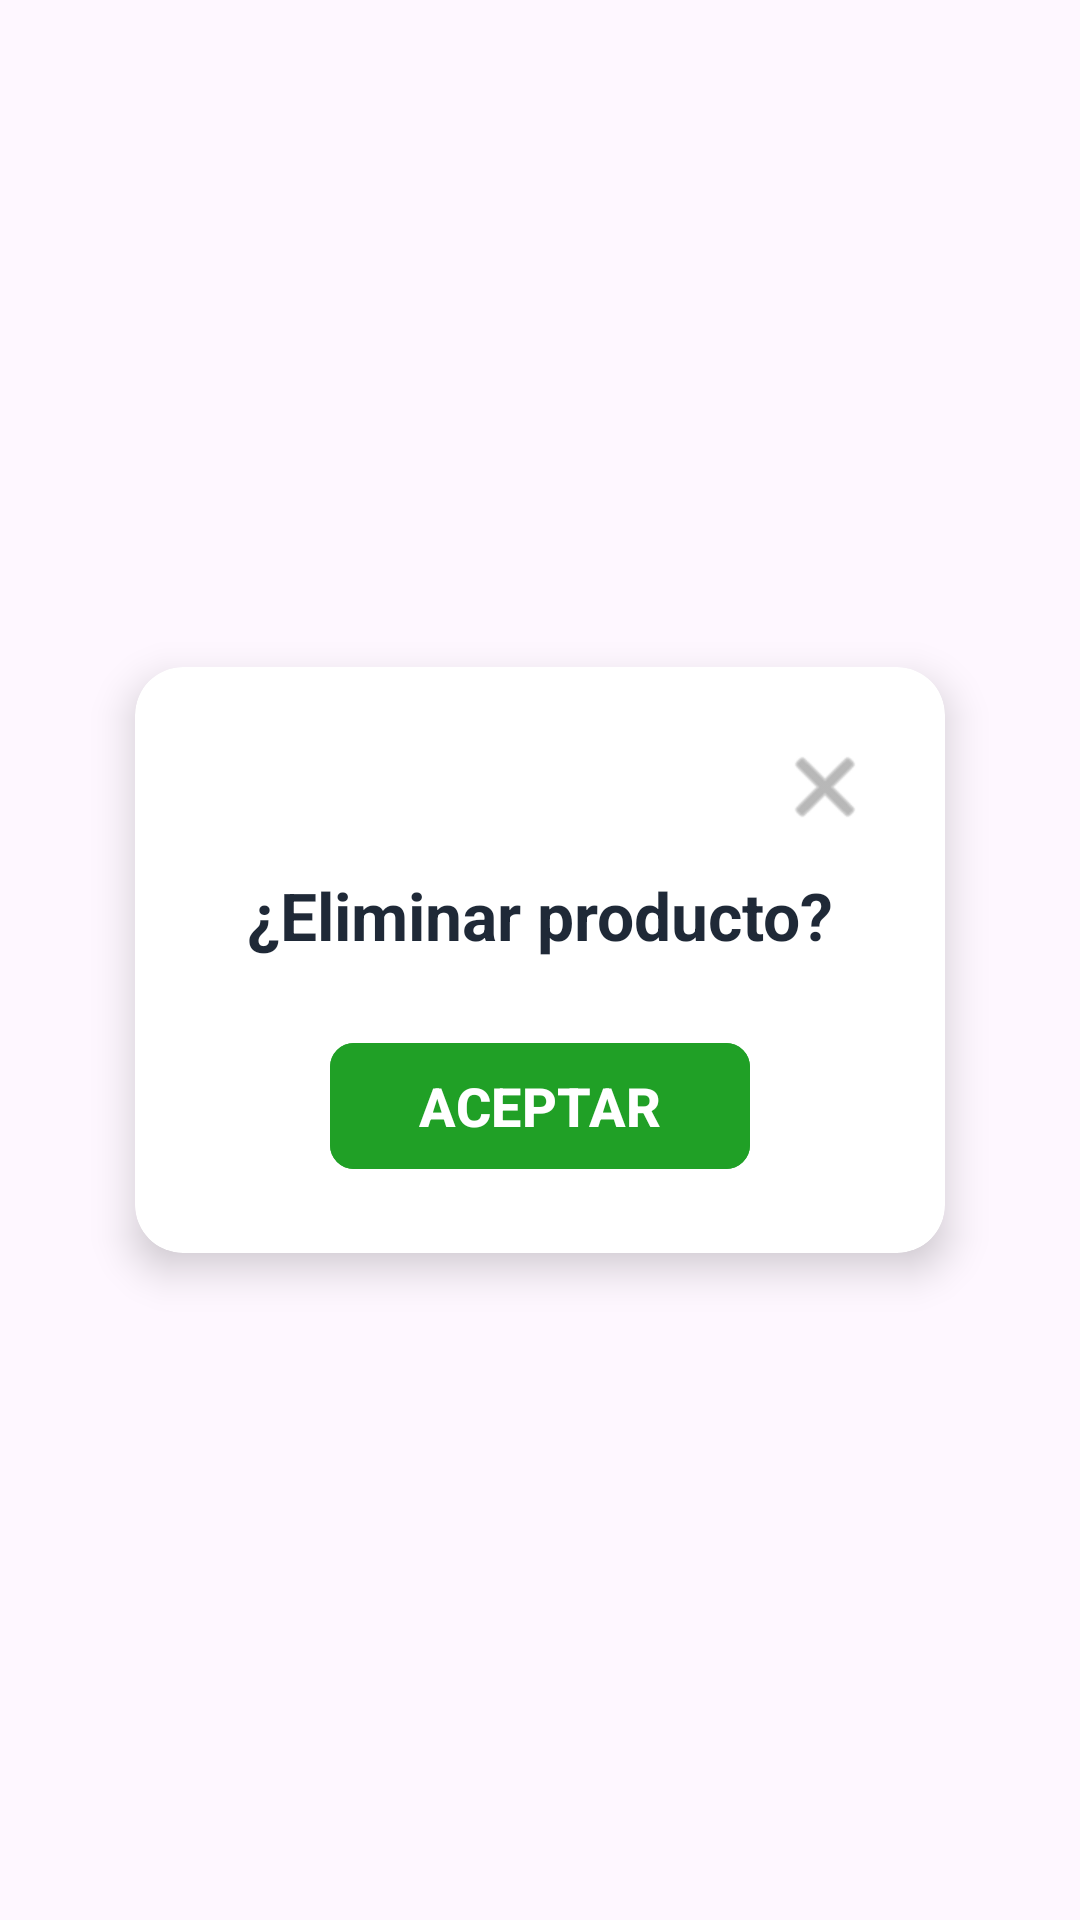

Produce the Android XML layout that renders to this screen, including the resource entries it uses.
<!-- AndroidManifest.xml: application theme Theme.LCSRInventory -->
<!-- res/layout/popup__alert.xml -->
<?xml version="1.0" encoding="utf-8"?>
<androidx.constraintlayout.widget.ConstraintLayout
    xmlns:android="http://schemas.android.com/apk/res/android"
    xmlns:app="http://schemas.android.com/apk/res-auto"
    android:layout_width="match_parent"
    android:layout_height="match_parent"
    android:background="@android:color/transparent">

    <androidx.cardview.widget.CardView
        android:layout_width="wrap_content"
        android:layout_height="wrap_content"
        android:layout_margin="32dp"
        app:cardBackgroundColor="@android:color/white"
        app:cardCornerRadius="16dp"
        app:cardElevation="8dp"
        app:layout_constraintBottom_toBottomOf="parent"
        app:layout_constraintEnd_toEndOf="parent"
        app:layout_constraintStart_toStartOf="parent"
        app:layout_constraintTop_toTopOf="parent">

        <androidx.constraintlayout.widget.ConstraintLayout
            android:layout_width="270dp"
            android:layout_height="wrap_content"
            android:padding="24dp">

            
            <ImageButton
                android:id="@+id/popup_delete__btn_close"
                android:layout_width="32dp"
                android:layout_height="32dp"
                android:background="?attr/selectableItemBackgroundBorderless"
                android:src="@android:drawable/ic_menu_close_clear_cancel"
                app:layout_constraintEnd_toEndOf="parent"
                app:layout_constraintTop_toTopOf="parent"
                app:tint="#888888" />

            <TextView
                android:id="@+id/popup_delete__title"
                android:layout_width="0dp"
                android:layout_height="wrap_content"
                android:layout_marginTop="12dp"
                android:text="¿Eliminar producto?"
                android:textAlignment="center"
                android:textColor="#1F2937"
                android:textSize="22sp"
                android:textStyle="bold"
                app:layout_constraintEnd_toEndOf="parent"
                app:layout_constraintStart_toStartOf="parent"
                app:layout_constraintTop_toBottomOf="@+id/popup_delete__btn_close" />

            <com.google.android.material.button.MaterialButton
                android:id="@+id/popup_delete__btn_accept"
                android:layout_width="140dp"
                android:layout_height="50dp"
                android:layout_marginTop="24dp"
                android:backgroundTint="@color/green"
                android:text="ACEPTAR"
                android:textColor="@android:color/white"
                android:textSize="18sp"
                android:textStyle="bold"
                app:cornerRadius="8dp"
                app:layout_constraintBottom_toBottomOf="parent"
                app:layout_constraintEnd_toEndOf="parent"
                app:layout_constraintStart_toStartOf="parent"
                app:layout_constraintTop_toBottomOf="@+id/popup_delete__title" />

        </androidx.constraintlayout.widget.ConstraintLayout>
    </androidx.cardview.widget.CardView>
</androidx.constraintlayout.widget.ConstraintLayout>
<!-- resources referenced by this layout -->
<resources>
  <color name="green">#20A026</color>
  <style name="Theme.LCSRInventory" parent="Base.Theme.LCSRInventory" />
  <style name="Base.Theme.LCSRInventory" parent="Theme.Material3.DayNight.NoActionBar">
          
          
      </style>
</resources>
